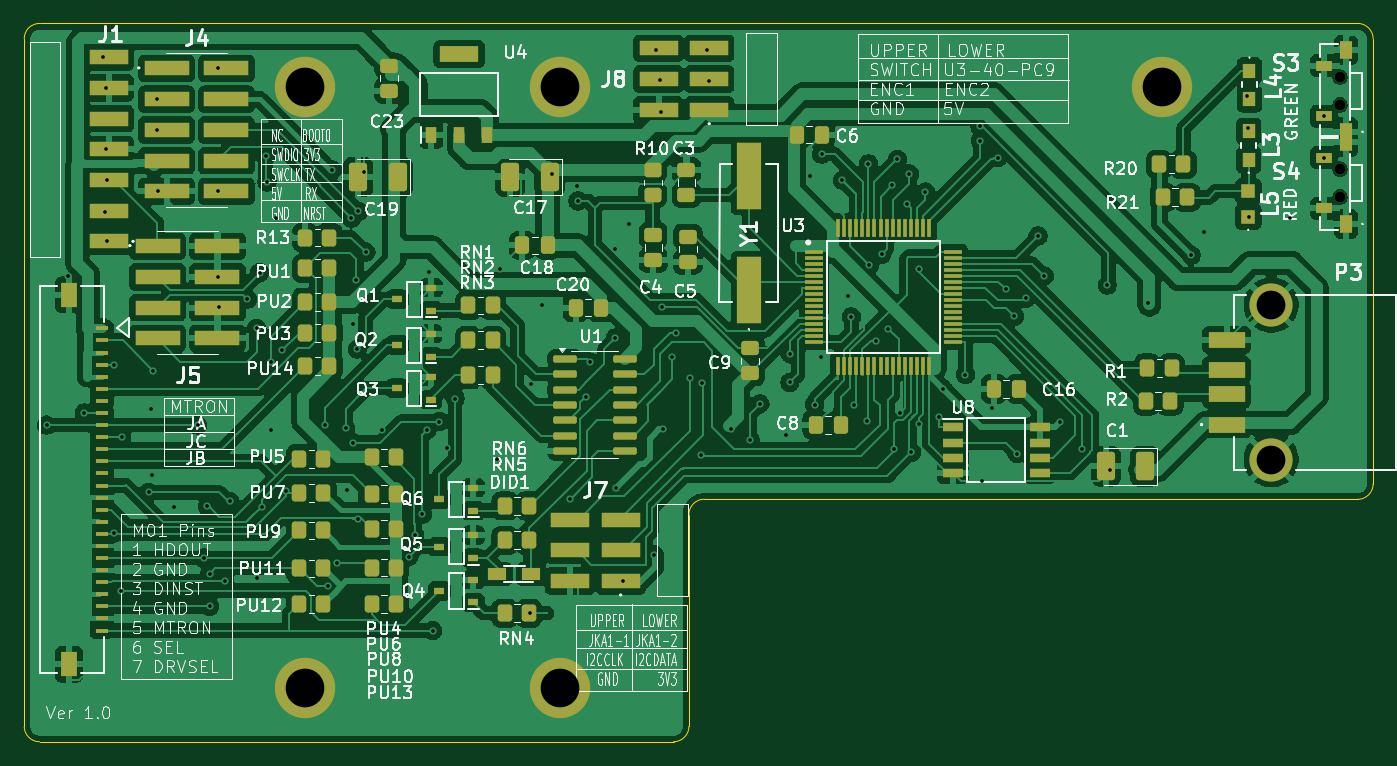
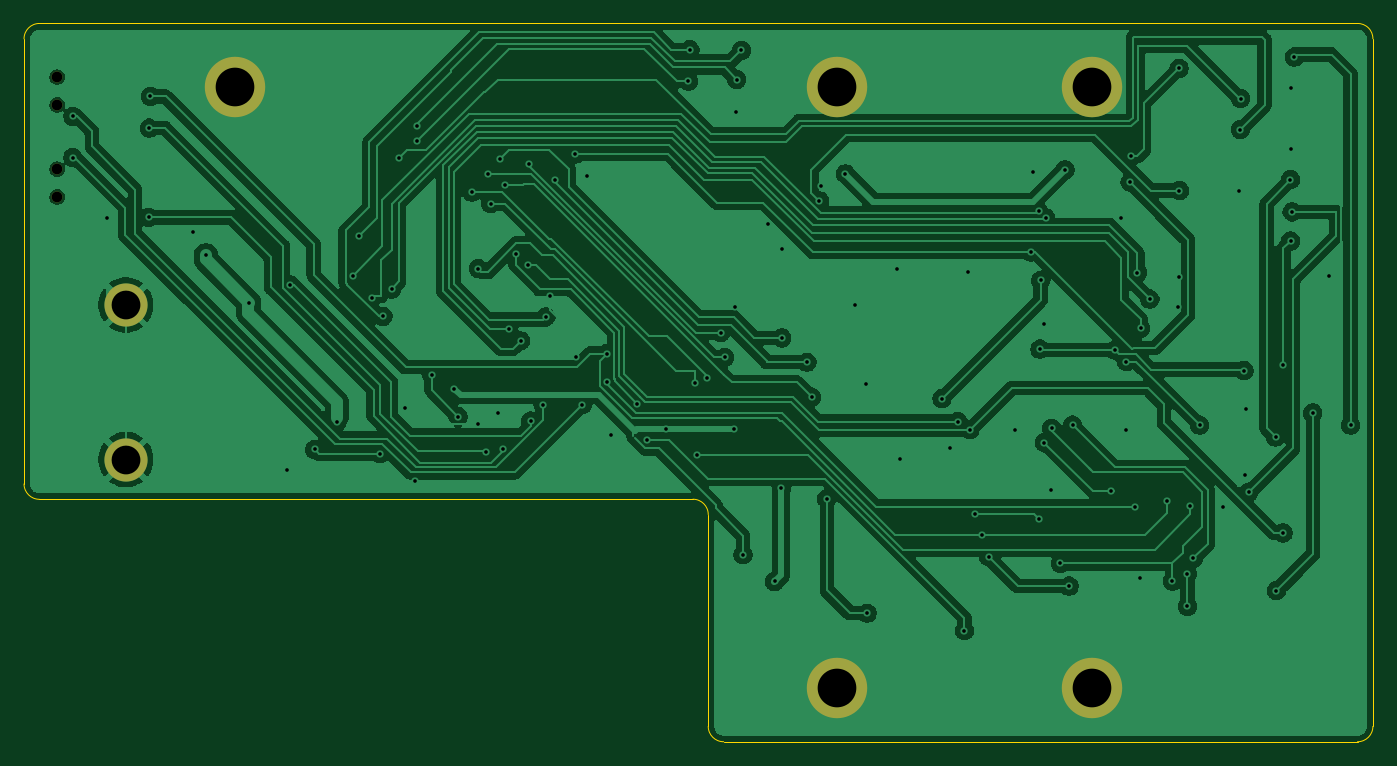
Circuit board: 11 layer files. Board 111.6 x 59.4 mm.
- bottom_copper: Gotek-B_Cu.gbr (167514 bytes)
- bottom_mask: Gotek-B_Mask.gbr (938 bytes)
- paste: Gotek-B_Paste.gbr (448 bytes)
- bottom_silk: Gotek-B_Silkscreen.gbr (449 bytes)
- outline: Gotek-Edge_Cuts.gbr (1234 bytes)
- top_copper: Gotek-F_Cu.gbr (368195 bytes)
- top_mask: Gotek-F_Mask.gbr (11018 bytes)
- paste: Gotek-F_Paste.gbr (10574 bytes)
- top_silk: Gotek-F_Silkscreen.gbr (180674 bytes)
- drill: Gotek-NPTH.drl (101 bytes)
- drill: Gotek-PTH.drl (2778 bytes)

=== bottom_copper: Gotek-B_Cu.gbr (167514 bytes, source omitted) ===
=== bottom_mask: Gotek-B_Mask.gbr ===
%TF.GenerationSoftware,KiCad,Pcbnew,9.0.5*%
%TF.CreationDate,2025-10-23T11:37:32+01:00*%
%TF.ProjectId,Gotek,476f7465-6b2e-46b6-9963-61645f706362,rev?*%
%TF.SameCoordinates,Original*%
%TF.FileFunction,Soldermask,Bot*%
%TF.FilePolarity,Negative*%
%FSLAX46Y46*%
G04 Gerber Fmt 4.6, Leading zero omitted, Abs format (unit mm)*
G04 Created by KiCad (PCBNEW 9.0.5) date 2025-10-23 11:37:32*
%MOMM*%
%LPD*%
G01*
G04 APERTURE LIST*
%ADD10C,5.000000*%
%ADD11C,0.900000*%
%ADD12C,3.570000*%
G04 APERTURE END LIST*
D10*
%TO.C,H1*%
X118491000Y-60642500D03*
%TD*%
%TO.C,H2*%
X139573000Y-60642500D03*
%TD*%
%TO.C,H3*%
X118491000Y-110363000D03*
%TD*%
%TO.C,H4*%
X139573000Y-110363000D03*
%TD*%
%TO.C,H5*%
X189357000Y-60642500D03*
%TD*%
D11*
%TO.C,S4*%
X204108000Y-69730000D03*
X204108000Y-67430000D03*
%TD*%
%TO.C,S3*%
X204108000Y-62110000D03*
X204108000Y-59810000D03*
%TD*%
D12*
%TO.C,P3*%
X198424800Y-91463800D03*
X198424800Y-78663800D03*
%TD*%
M02*

=== paste: Gotek-B_Paste.gbr ===
%TF.GenerationSoftware,KiCad,Pcbnew,9.0.5*%
%TF.CreationDate,2025-10-23T11:37:32+01:00*%
%TF.ProjectId,Gotek,476f7465-6b2e-46b6-9963-61645f706362,rev?*%
%TF.SameCoordinates,Original*%
%TF.FileFunction,Paste,Bot*%
%TF.FilePolarity,Positive*%
%FSLAX46Y46*%
G04 Gerber Fmt 4.6, Leading zero omitted, Abs format (unit mm)*
G04 Created by KiCad (PCBNEW 9.0.5) date 2025-10-23 11:37:32*
%MOMM*%
%LPD*%
G01*
G04 APERTURE LIST*
G04 APERTURE END LIST*
M02*

=== bottom_silk: Gotek-B_Silkscreen.gbr ===
%TF.GenerationSoftware,KiCad,Pcbnew,9.0.5*%
%TF.CreationDate,2025-10-23T11:37:32+01:00*%
%TF.ProjectId,Gotek,476f7465-6b2e-46b6-9963-61645f706362,rev?*%
%TF.SameCoordinates,Original*%
%TF.FileFunction,Legend,Bot*%
%TF.FilePolarity,Positive*%
%FSLAX46Y46*%
G04 Gerber Fmt 4.6, Leading zero omitted, Abs format (unit mm)*
G04 Created by KiCad (PCBNEW 9.0.5) date 2025-10-23 11:37:32*
%MOMM*%
%LPD*%
G01*
G04 APERTURE LIST*
G04 APERTURE END LIST*
M02*

=== outline: Gotek-Edge_Cuts.gbr ===
%TF.GenerationSoftware,KiCad,Pcbnew,9.0.5*%
%TF.CreationDate,2025-10-23T11:37:32+01:00*%
%TF.ProjectId,Gotek,476f7465-6b2e-46b6-9963-61645f706362,rev?*%
%TF.SameCoordinates,Original*%
%TF.FileFunction,Profile,NP*%
%FSLAX46Y46*%
G04 Gerber Fmt 4.6, Leading zero omitted, Abs format (unit mm)*
G04 Created by KiCad (PCBNEW 9.0.5) date 2025-10-23 11:37:32*
%MOMM*%
%LPD*%
G01*
G04 APERTURE LIST*
%TA.AperFunction,Profile*%
%ADD10C,0.050000*%
%TD*%
G04 APERTURE END LIST*
D10*
X151511000Y-94750000D02*
X205580000Y-94750000D01*
X206850000Y-93480000D02*
G75*
G02*
X205580000Y-94750000I-1270000J0D01*
G01*
X205580000Y-55380000D02*
G75*
G02*
X206850000Y-56650000I0J-1270000D01*
G01*
X150241000Y-113538000D02*
X150241000Y-96012000D01*
X96520000Y-114808000D02*
G75*
G02*
X95250000Y-113538000I0J1270000D01*
G01*
X95250000Y-56642000D02*
X95250000Y-113538000D01*
X150241000Y-96012000D02*
G75*
G02*
X151511000Y-94742000I1270000J0D01*
G01*
X96520000Y-114808000D02*
X148971000Y-114808000D01*
X96520000Y-55380000D02*
X205580000Y-55380000D01*
X206850000Y-56650000D02*
X206850000Y-93480000D01*
X150241000Y-113538000D02*
G75*
G02*
X148971000Y-114808000I-1270000J0D01*
G01*
X95250000Y-56642000D02*
G75*
G02*
X96519999Y-55380061I1256400J5600D01*
G01*
M02*

=== top_copper: Gotek-F_Cu.gbr (368195 bytes, source omitted) ===
=== top_mask: Gotek-F_Mask.gbr (11018 bytes, source omitted) ===
=== paste: Gotek-F_Paste.gbr (10574 bytes, source omitted) ===
=== top_silk: Gotek-F_Silkscreen.gbr (180674 bytes, source omitted) ===
=== drill: Gotek-NPTH.drl ===
M48
METRIC
T1C0.900
%
G90
G05
T1
X204.108Y-59.81
X204.108Y-62.11
X204.108Y-67.43
X204.108Y-69.73
M30

=== drill: Gotek-PTH.drl ===
M48
METRIC
T1C0.300
T2C2.380
T3C3.200
%
G90
G05
T1
X97.093Y-88.61
X98.874Y-76.298
X100.224Y-87.61
X101.752Y-58.166
X101.93Y-70.968
X102.038Y-60.706
X102.038Y-65.786
X102.057Y-73.381
X102.07Y-68.313
X102.662Y-83.61
X102.685Y-97.531
X103.242Y-102.314
X103.305Y-89.61
X105.537Y-94.175
X105.74Y-87.3
X105.842Y-92.761
X105.918Y-84.099
X106.197Y-61.595
X106.223Y-64.16
X106.344Y-69.272
X107.62Y-95.352
X109.586Y-88.61
X110.096Y-99.61
X110.392Y-95.329
X110.59Y-100.891
X110.59Y-103.61
X111.252Y-69.215
X111.288Y-76.352
X111.29Y-59.093
X111.354Y-78.867
X111.843Y-101.504
X112.265Y-94.913
X113.706Y-78.188
X114.476Y-80.593
X114.503Y-101.27
X114.732Y-75.997
X114.892Y-95.35
X115.227Y-66.354
X115.338Y-68.491
X115.646Y-83.368
X115.672Y-88.976
X116.113Y-71.434
X116.615Y-82.407
X116.942Y-94.056
X120.094Y-88.614
X120.394Y-101.932
X120.726Y-67.494
X121.109Y-100.047
X121.834Y-88.871
X121.92Y-93.955
X122.31Y-71.476
X122.428Y-90.059
X122.479Y-80.264
X122.736Y-76.638
X122.796Y-82.321
X122.873Y-96.389
X122.895Y-70.93
X123.371Y-67.688
X123.514Y-74.292
X124.876Y-89.046
X127.052Y-99.51
X127.556Y-97.698
X128.178Y-95.968
X128.574Y-88.974
X128.762Y-75.905
X129.052Y-105.622
X129.591Y-88.316
X130.226Y-90.475
X130.899Y-86.411
X134.347Y-91.405
X134.645Y-75.67
X137.1Y-104.172
X137.163Y-85.169
X138.125Y-78.654
X138.897Y-67.828
X140.437Y-94.72
X140.941Y-68.821
X141.049Y-70.066
X141.694Y-86.296
X142.072Y-83.404
X144.158Y-74.079
X144.158Y-81.397
X144.196Y-93.802
X144.755Y-101.549
X145.263Y-71.958
X147.371Y-99.339
X147.501Y-57.604
X147.879Y-60.02
X147.955Y-62.687
X148.006Y-78.842
X148.13Y-88.973
X148.879Y-83.004
X149.203Y-80.972
X150.339Y-84.744
X151.206Y-91.056
X151.359Y-85.115
X151.765Y-57.556
X151.879Y-60.134
X153.721Y-88.973
X155.3Y-89.838
X156.116Y-86.85
X158.293Y-89.459
X158.59Y-85.082
X158.613Y-82.702
X160.249Y-68.021
X160.645Y-86.912
X161.163Y-82.982
X161.236Y-66.18
X162.931Y-68.339
X163.373Y-77.959
X163.678Y-79.654
X163.887Y-86.931
X164.941Y-88.284
X165.095Y-67.008
X165.176Y-75.387
X165.76Y-81.636
X166.181Y-74.485
X166.751Y-80.645
X167.078Y-68.726
X167.221Y-90.576
X167.484Y-66.621
X167.665Y-87.62
X168.251Y-70.287
X168.481Y-67.84
X168.634Y-90.862
X169.266Y-75.667
X169.291Y-88.541
X169.802Y-69.329
X170.936Y-87.914
X171.256Y-85.601
X173.122Y-84.43
X174.32Y-63.883
X174.346Y-65.075
X174.498Y-93.249
X175.349Y-87.23
X175.793Y-66.475
X176.447Y-77.356
X177.155Y-79.61
X177.394Y-90.986
X178.102Y-78.13
X179.13Y-72.958
X179.638Y-76.26
X180.975Y-88.376
X182.804Y-90.624
X184.848Y-77.019
X185.064Y-92.329
X188.204Y-78.495
X191.795Y-74.549
X192.888Y-72.593
X196.399Y-61.409
X196.485Y-64.04
X196.545Y-71.425
X199.986Y-71.476
X202.808Y-63.06
X202.808Y-66.48
T2
X198.425Y-78.664
X198.425Y-91.464
T3
X118.491Y-60.642
X118.491Y-110.363
X139.573Y-60.642
X139.573Y-110.363
X189.357Y-60.642
M30

